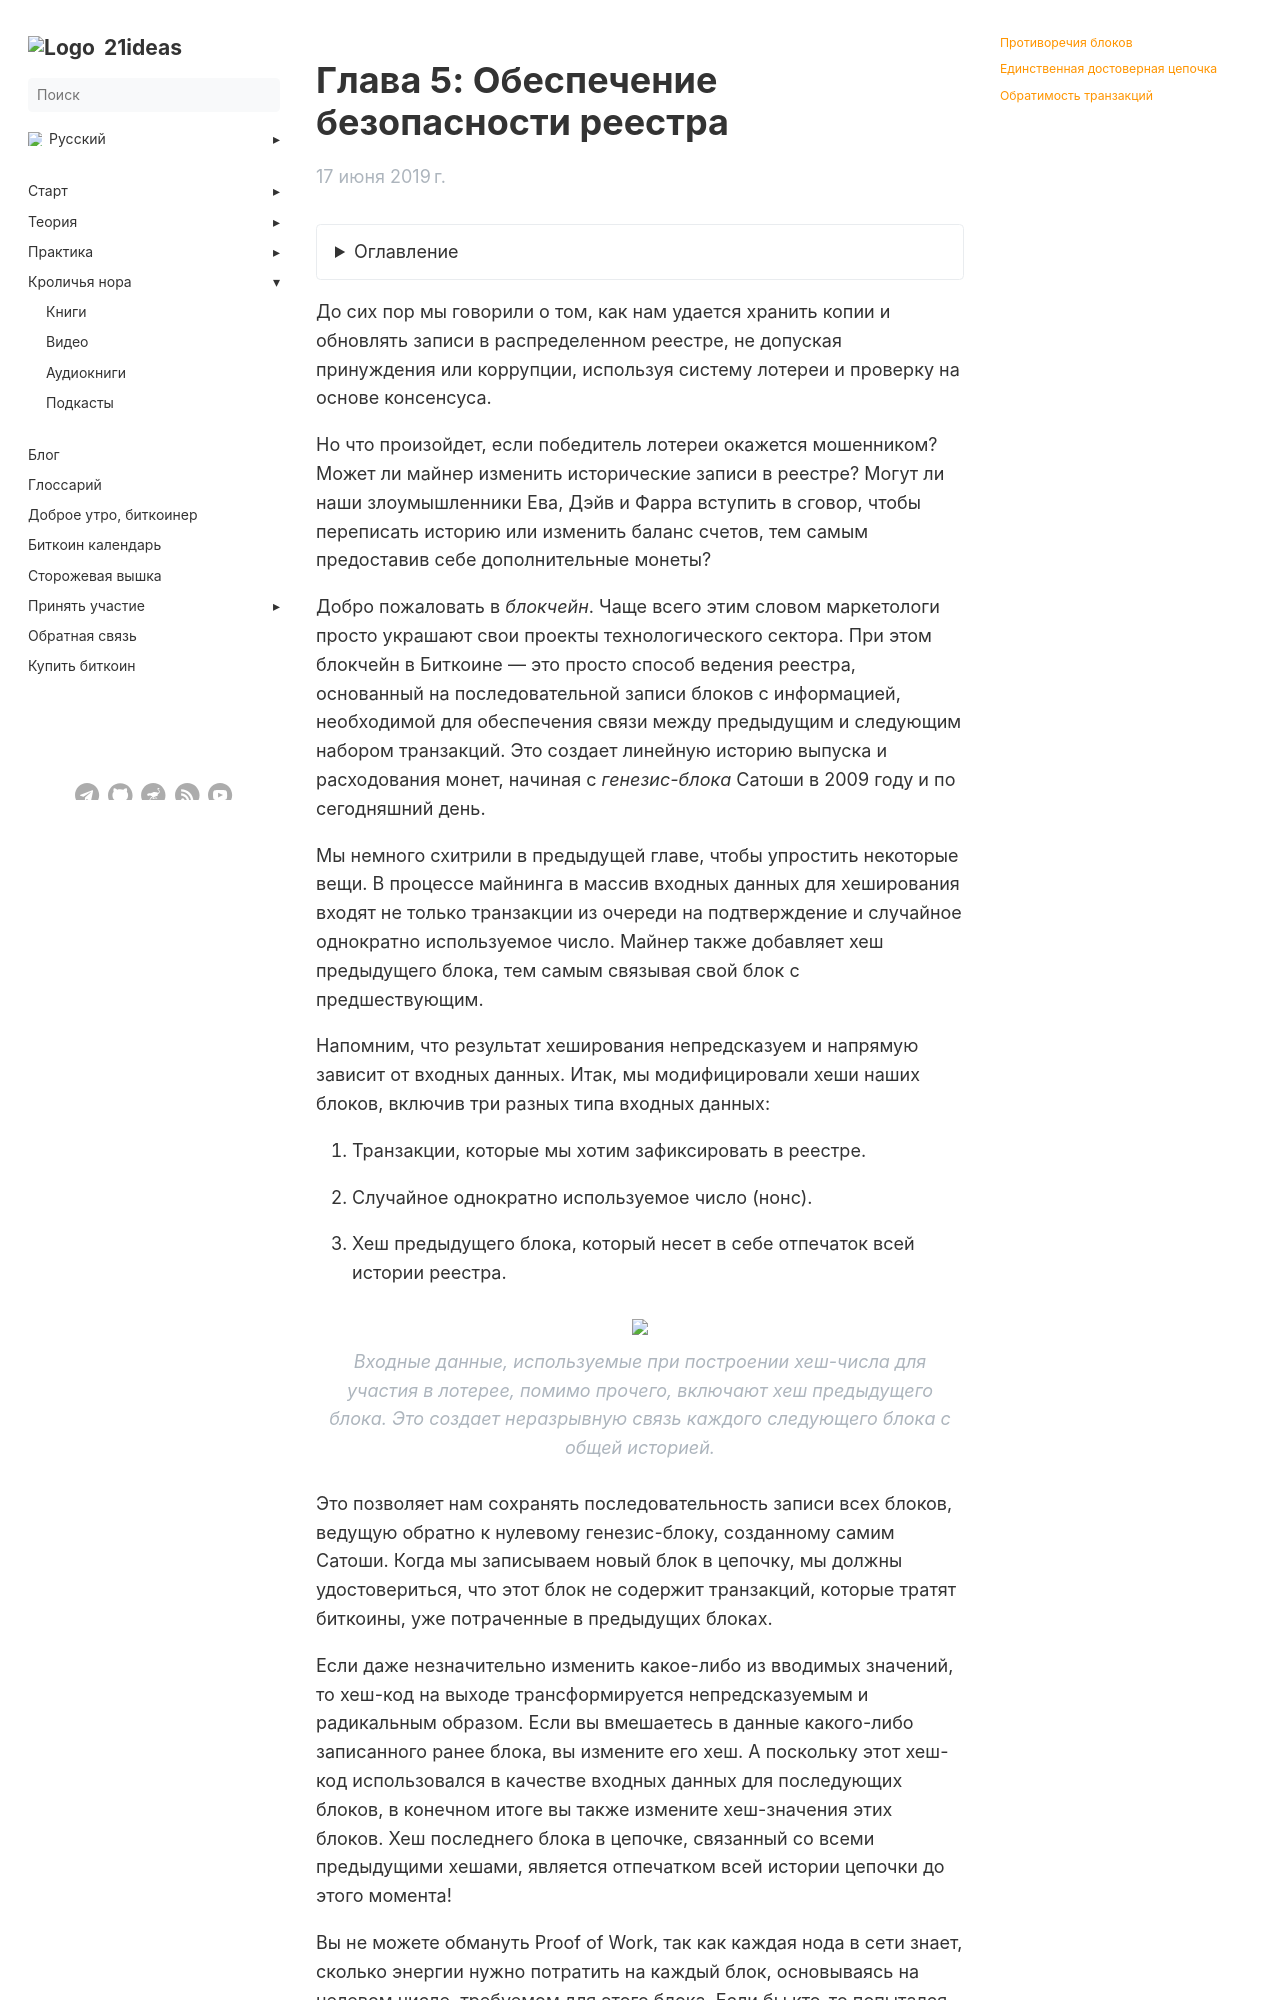

repository: 21ideas-org/21ideas.org · page: izobretaem-bitkoin/glava-5/index.html · generator: jekyll

---
title: "Глава 5: Обеспечение безопасности реестра"
h1: "Глава 5: Обеспечение безопасности реестра"
tags: ["книга", "новичкам", "основы"]
description: "До сих пор мы говорили о том, как нам удается хранить копии и обновлять записи в распределенном реестре, не допуская принуждения или коррупции, используя систему лотереи и проверку на основе консенсуса. Но что произойдет, если победитель лотереи окажется мошенником?"
url: izobretaem-bitkoin/glava-5
aliases: ['/book-inventing-bitcoin-chapter-5']
date: 2019-06-17
bookFlatSection: false
bookToc: true
weight: 6
---

{{< details "Оглавление" "..." >}}

[Главная страница](/izobretaem-bitkoin)

[Вступление](/izobretaem-bitkoin/vstuplenie)  

[Глава 1: Что такое Биткоин](/izobretaem-bitkoin/glava-1)

[Глава 2: Отказываемся от посредника](/izobretaem-bitkoin/glava-2)

[Глава 3: Proof of Work](/izobretaem-bitkoin/glava-3)

[Глава 4: Майнинг](/izobretaem-bitkoin/glava-4)

[Глава 5: Обеспечение безопасности реестра](/izobretaem-bitkoin/glava-5)

[Глава 6: Форки и атаки 51%](/izobretaem-bitkoin/glava-6)

[Глава 7: Учетные записи, не идентифицирующие личность](/izobretaem-bitkoin/glava-7)

[Глава 8: Кто устанавливает правила?](/izobretaem-bitkoin/glava-8)

[Глава 9: Что дальше?](/izobretaem-bitkoin/glava-9)

{{< /details >}}

До сих пор мы говорили о том, как нам удается хранить копии и обновлять записи в распределенном реестре, не допуская принуждения или коррупции, используя систему лотереи и проверку на основе консенсуса.

Но что произойдет, если победитель лотереи окажется мошенником? Может ли майнер изменить исторические записи в реестре? Могут ли наши злоумышленники Ева, Дэйв и Фарра вступить в сговор, чтобы переписать историю или изменить баланс счетов, тем самым предоставив себе дополнительные монеты?

Добро пожаловать в _блокчейн_. Чаще всего этим словом маркетологи просто украшают свои проекты технологического сектора. При этом блокчейн в Биткоине — это просто способ ведения реестра, основанный на последовательной записи блоков с информацией, необходимой для обеспечения связи между предыдущим и следующим набором транзакций. Это создает линейную историю выпуска и расходования монет, начиная с _генезис-блока_ Сатоши в 2009 году и по сегодняшний день.

Мы немного схитрили в предыдущей главе, чтобы упростить некоторые вещи. В процессе майнинга в массив входных данных для хеширования входят не только транзакции из очереди на подтверждение и случайное однократно используемое число. Майнер также добавляет хеш предыдущего блока, тем самым связывая свой блок с предшествующим.

Напомним, что результат хеширования непредсказуем и напрямую зависит от входных данных. Итак, мы модифицировали хеши наших блоков, включив три разных типа входных данных:  

1. Транзакции, которые мы хотим зафиксировать в реестре.

2. Случайное однократно используемое число (нонс).

3. Хеш предыдущего блока, который несет в себе отпечаток всей истории реестра.

{{% image "/img/ib-464.webp" %}}
_Входные данные, используемые при построении хеш-числа для участия в лотерее, помимо прочего, включают хеш предыдущего блока. Это создает неразрывную связь каждого следующего блока с общей историей._
{{% /image %}}

Это позволяет нам сохранять последовательность записи всех блоков, ведущую обратно к нулевому генезис-блоку, созданному самим Сатоши. Когда мы записываем новый блок в цепочку, мы должны удостовериться, что этот блок не содержит транзакций, которые тратят биткоины, уже потраченные в предыдущих блоках.
